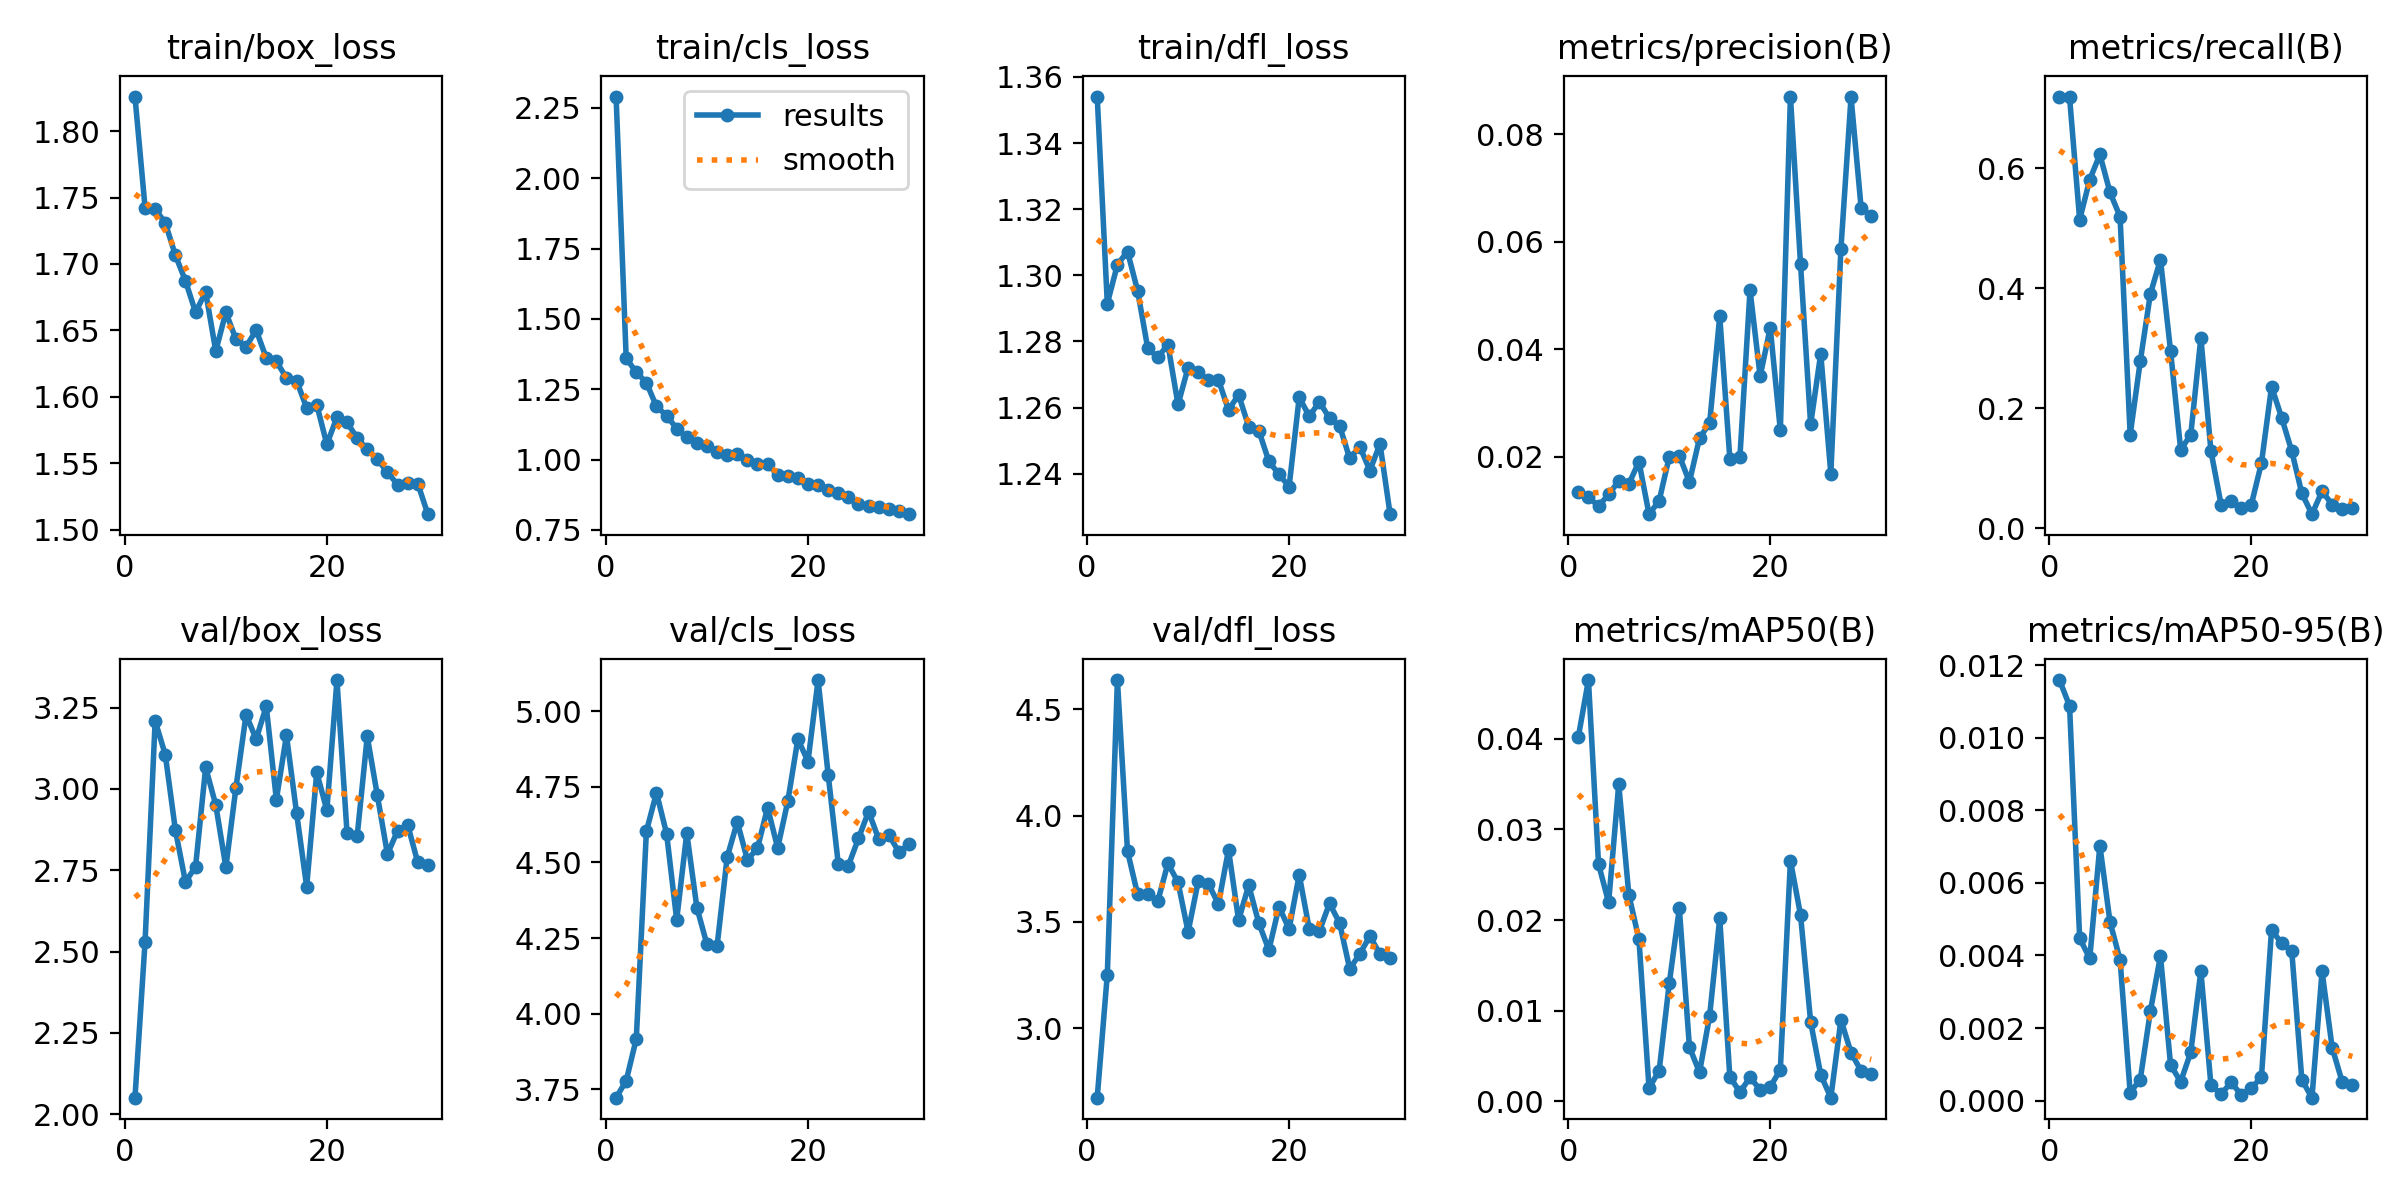

Source data for this figure (header and first rows):
epoch, time, train/box_loss, train/cls_loss, train/dfl_loss, metrics/precision(B), metrics/recall(B), metrics/mAP50(B), metrics/mAP50-95(B), val/box_loss, val/cls_loss, val/dfl_loss, lr/pg0, lr/pg1, lr/pg2
1, 249.6, 1.826, 2.29, 1.354, 0.01343, 0.7194, 0.04019, 0.01159, 2.051, 3.722, 2.675, 0.0004627, 0.0004627, 0.0004627
2, 491.9, 1.742, 1.36, 1.291, 0.01253, 0.7182, 0.04646, 0.01088, 2.53, 3.778, 3.253, 0.0009081, 0.0009081, 0.0009081
3, 725.8, 1.741, 1.31, 1.303, 0.01079, 0.5142, 0.02617, 0.00447, 3.209, 3.917, 4.637, 0.001322, 0.001322, 0.001322
4, 961.1, 1.731, 1.273, 1.307, 0.01299, 0.581, 0.02194, 0.00392, 3.106, 4.603, 3.833, 0.001288, 0.001288, 0.001288
5, 1197, 1.707, 1.188, 1.295, 0.01546, 0.623, 0.03497, 0.00703, 2.875, 4.731, 3.63, 0.00124, 0.00124, 0.00124
6, 1429, 1.687, 1.156, 1.278, 0.01494, 0.5599, 0.02279, 0.00493, 2.714, 4.595, 3.63, 0.001193, 0.001193, 0.001193
7, 1660, 1.664, 1.11, 1.275, 0.01908, 0.5192, 0.01788, 0.00388, 2.761, 4.311, 3.598, 0.001146, 0.001146, 0.001146
8, 1986, 1.679, 1.078, 1.279, 0.00931, 0.1557, 0.00148, 0.00022, 3.066, 4.597, 3.775, 0.001099, 0.001099, 0.001099
9, 2388, 1.634, 1.06, 1.261, 0.01178, 0.2781, 0.00339, 0.00058, 2.951, 4.351, 3.687, 0.001052, 0.001052, 0.001052
10, 2811, 1.664, 1.048, 1.272, 0.01997, 0.3906, 0.01301, 0.00246, 2.76, 4.229, 3.453, 0.001005, 0.001005, 0.001005
11, 3232, 1.643, 1.025, 1.271, 0.02019, 0.4475, 0.02128, 0.00399, 3.004, 4.224, 3.691, 0.0009574, 0.0009574, 0.0009574
12, 3601, 1.638, 1.014, 1.268, 0.01531, 0.2954, 0.006, 0.00098, 3.228, 4.518, 3.68, 0.0009103, 0.0009103, 0.0009103
13, 3972, 1.65, 1.019, 1.268, 0.02349, 0.131, 0.00321, 0.00052, 3.153, 4.634, 3.584, 0.0008631, 0.0008631, 0.0008631
14, 4328, 1.629, 0.9975, 1.259, 0.02624, 0.1557, 0.00944, 0.00133, 3.254, 4.509, 3.839, 0.000816, 0.000816, 0.000816
15, 4696, 1.627, 0.9848, 1.264, 0.0462, 0.3177, 0.02021, 0.00357, 2.968, 4.547, 3.509, 0.0007688, 0.0007688, 0.0007688
16, 5062, 1.614, 0.985, 1.254, 0.01965, 0.1285, 0.00271, 0.00042, 3.165, 4.681, 3.672, 0.0007216, 0.0007216, 0.0007216
17, 5430, 1.612, 0.944, 1.253, 0.02004, 0.03956, 0.00104, 0.00018, 2.927, 4.548, 3.494, 0.0006745, 0.0006745, 0.0006745
18, 5796, 1.592, 0.9408, 1.244, 0.05103, 0.04574, 0.00265, 0.0005, 2.7, 4.702, 3.369, 0.0006273, 0.0006273, 0.0006273
19, 6162, 1.594, 0.9348, 1.24, 0.03497, 0.03337, 0.0013, 0.00016, 3.051, 4.908, 3.572, 0.0005802, 0.0005802, 0.0005802
20, 6529, 1.564, 0.913, 1.236, 0.04402, 0.03956, 0.0016, 0.00034, 2.935, 4.834, 3.467, 0.000533, 0.000533, 0.000533
21, 6893, 1.585, 0.911, 1.263, 0.02495, 0.1088, 0.00351, 0.00065, 3.335, 5.103, 3.722, 0.0004859, 0.0004859, 0.0004859
22, 7224, 1.581, 0.8928, 1.257, 0.08706, 0.2361, 0.02655, 0.00471, 2.864, 4.79, 3.465, 0.0004387, 0.0004387, 0.0004387
23, 7518, 1.569, 0.8798, 1.262, 0.05585, 0.1842, 0.02056, 0.00433, 2.855, 4.495, 3.458, 0.0003915, 0.0003915, 0.0003915
24, 7814, 1.56, 0.8656, 1.257, 0.02601, 0.1285, 0.00879, 0.00412, 3.162, 4.49, 3.587, 0.0003444, 0.0003444, 0.0003444
25, 8111, 1.553, 0.8434, 1.254, 0.0392, 0.0581, 0.00294, 0.00057, 2.98, 4.58, 3.495, 0.0002972, 0.0002972, 0.0002972
26, 8409, 1.543, 0.8339, 1.245, 0.01686, 0.02349, 0.00042, 8e-05, 2.8, 4.668, 3.28, 0.0002501, 0.0002501, 0.0002501
27, 8704, 1.534, 0.832, 1.248, 0.05875, 0.0618, 0.009, 0.00356, 2.871, 4.578, 3.35, 0.0002029, 0.0002029, 0.0002029
28, 8997, 1.535, 0.8231, 1.241, 0.08696, 0.03956, 0.00538, 0.00146, 2.89, 4.591, 3.434, 0.0001558, 0.0001558, 0.0001558
29, 9295, 1.535, 0.8168, 1.249, 0.06633, 0.03214, 0.00337, 0.00051, 2.774, 4.535, 3.348, 0.0001086, 0.0001086, 0.0001086
30, 9583, 1.512, 0.8057, 1.228, 0.06481, 0.03461, 0.00308, 0.00044, 2.766, 4.56, 3.332, 6.1447e-05, 6.1447e-05, 6.1447e-05
